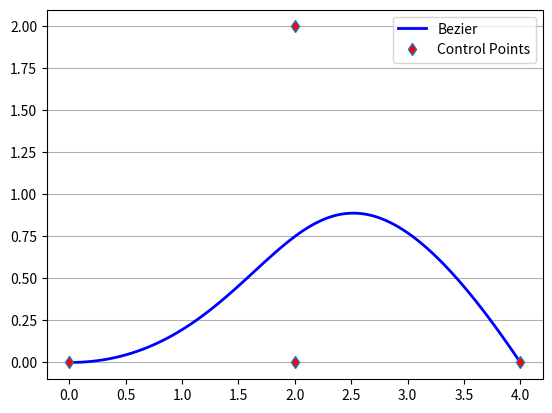
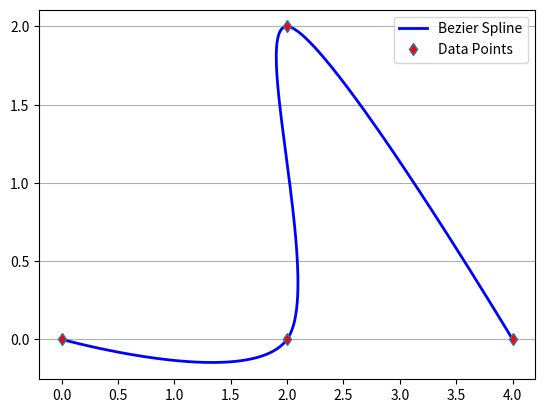

Recreate these plots in Python, in order.
import numpy as np
from copy import deepcopy
import matplotlib.pyplot as plt

class Bezier():

    def __init__(self, control_points: np.ndarray, degree: int):

        self.control_points = control_points
        self.dergre = degree
        self.n = len(control_points) - 1

    def eval(self, t):
        '''
        Evaluate a Bézier curve at t with de Casteljau algorithm
        :param t:
        :return:
        '''
        P0 = [pt for pt in self.control_points]
        for k in range(self.n):
            P = []
            m = len(P0) - 1
            for i in range(m):
                P.append((1 - t) * P0[i] + t * P0[i + 1]) # successive linear interpolation
            P0 = deepcopy(P)
        return P[0]


    def degree_elevation(self, new_degree):
        '''
        Compute the control points of a Bézier curve with the same shape as the current one but with higher degree
        :return:
        '''
        raise NotImplementedError

class CubicBezierInterpolator():

    def __init__(self, data_points, end_condition="natural"):
        self.data_points = data_points
        self.n = len(data_points) - 1 # number line segments
        self.curves = self._find_control_points(end_condition)

    def _find_control_points(self, end_condition):
        '''
        Find cubic curves that can interpolate each line segment between two adjacent data points.
        (1) Step One: determine the tangent vector for each intermediate data points using Catmull-Rom's rule
        (2) For each line segment, there are four control points that are to be determined. Using the interpolation
            requirement, we can obtain two equations (the Bezier curve should interpolate the start and end point).
            Using two tangent vector, we can obtain another two equations. Solve these four equations will yield the
            four control points of the Bezier curve for a specific line segment
        (3) After finding the control points for each line segment, evaluating the Bezier curve for each line segment
            using de Casteljau algorithm to obtain the final interpolation result.

        :param end_condition:
        :return:
        '''

        # determine the tangent vector of each intermediate point using Catmull-Rom's rule. This will guarantee the C1
        # continuity in the connection point of two Bézier curve
        T = []
        for i in range(1, self.n):
            T.append(0.5 * (self.data_points[i + 1] - self.data_points[i - 1]))
        curves = []
        for i in range(self.n):
            if i == 0:
                Pi0 = self.data_points[0]
                Pi2 = self.data_points[1] - 1/3 * T[0]
                Pi3 = self.data_points[1]
                if end_condition == "natural":
                    Pi1 = (self.data_points[0] + Pi2) / 2
                elif end_condition == "simple":
                    Pi1 = Pi0
                else:
                    raise NotImplementedError

            elif i == self.n - 1:
                Pi0 = self.data_points[-2]
                Pi1 = self.data_points[-2] + 1/3 * T[-1]
                Pi3 = self.data_points[-1]
                if end_condition == "natural":
                    Pi2 = (self.data_points[-1] + Pi1) / 2
                elif end_condition == "simple":
                    Pi2 = Pi3
                else:
                    raise NotImplementedError

            else:
                Pi0 = self.data_points[i]
                Pi1 = self.data_points[i] + 1/3 * T[i - 1]
                Pi2 = self.data_points[i + 1] - 1/3 * T[i]
                Pi3 = self.data_points[i + 1]

            control_points = np.concatenate([[Pi0], [Pi1], [Pi2], [Pi3]], axis=0)
            curves.append(Bezier(control_points, 3))

        return curves


    def eval(self):
        pts = []
        for curve in self.curves:
            ts = np.linspace(0, 1, 100)
            pts.append(np.array([curve.eval(t) for t in ts]))
        return np.concatenate(pts, axis=0)

if __name__ == "__main__":
    control_points = np.array([
        [0, 0],
        [2, 0],
        [2, 2],
        [4, 0]
    ])
    degree = 3
    B = Bezier(control_points, degree)
    ts = np.linspace(0, 1, 100)
    pts = np.array([B.eval(t) for t in ts])

    plt.figure(dpi=300)
    plt.plot(pts[:, 0], pts[:, 1], lw=2, color="b")
    plt.plot(control_points[:, 0], control_points[:, 1], ' ', marker='d', markerfacecolor='r', label='control points')
    plt.legend(["Bezier", "Control Points"])
    plt.grid(axis="y")
    plt.show()

    data_points = np.array([
        [0, 0],
        [2, 0],
        [2, 2],
        [4, 0]
    ])

    bezier_spline_interpolator = CubicBezierInterpolator(data_points, end_condition="simple")
    pts = bezier_spline_interpolator.eval()

    plt.figure(dpi=300)
    plt.plot(pts[:, 0], pts[:, 1], lw=2, color="b")
    plt.plot(data_points[:, 0], data_points[:, 1], ' ', marker='d', markerfacecolor='r', label='data points')
    plt.legend(["Bezier Spline", "Data Points"])
    plt.grid(axis="y")
    plt.show()